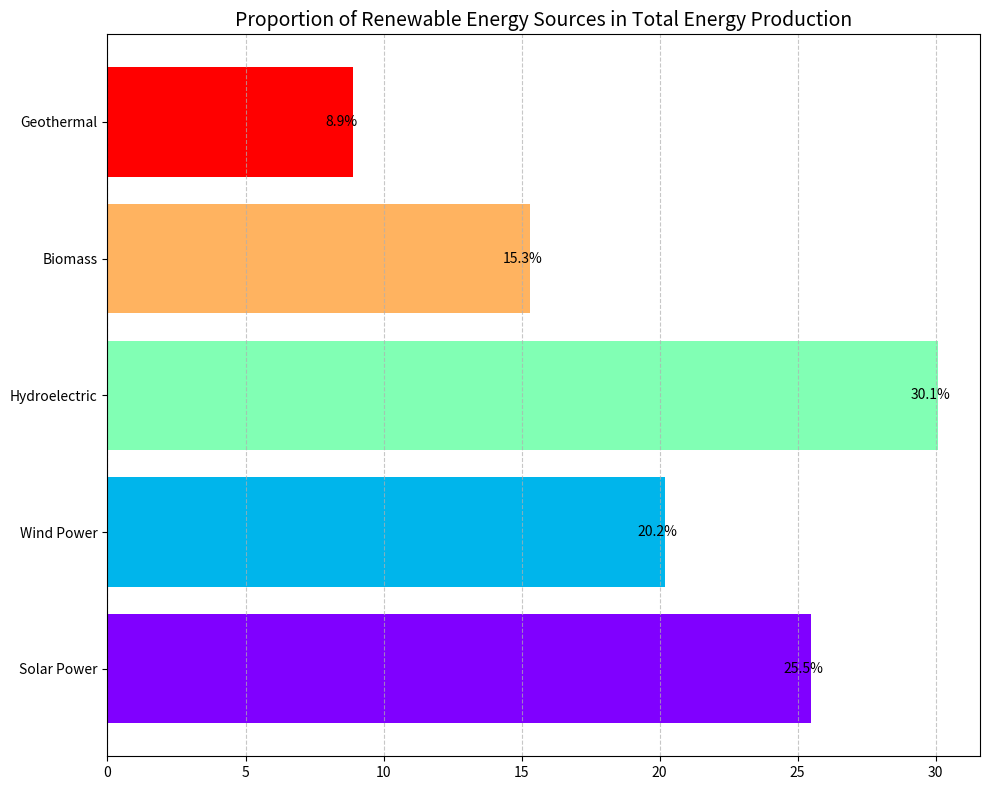

Here is the Python script that generated this plot: (Note: this script raises an exception after producing the figure.)
import matplotlib.pyplot as plt
import numpy as np

# Data setup
data_labels = ['Percentage of Total Energy Production (%)']
line_labels = ['Solar Power', 'Wind Power', 'Hydroelectric', 'Biomass', 'Geothermal']
data = np.array([25.5, 20.2, 30.1, 15.3, 8.9])

# Create a figure and a horizontal bar chart
fig, ax = plt.subplots(figsize=(10, 8))
bars = ax.barh(line_labels, data, color=plt.cm.rainbow(np.linspace(0, 1, len(data))))

# Adding the data labels above the bars
for bar in bars:
    width = bar.get_width()
    label_x_pos = width - 1  # shift the text to the left side of the right end
    ax.text(label_x_pos, bar.get_y() + bar.get_height()/2, f'{width}%', va='center')

# Set the chart title
ax.set_title('Proportion of Renewable Energy Sources in Total Energy Production', fontsize=14)

# Show grid
ax.grid(axis='x', linestyle='--', alpha=0.7)

# If text length of label is too long, rotate or wrap labels
plt.yticks(wrap=True)

# Automatically resize the image
plt.tight_layout()

# Save the figure
save_path = '/cpfs01/user/liuqi/workspace/plotchart/demo/histogram/png/648.png'
plt.savefig(save_path, format='png', dpi=300)

# Clear the current figure state
plt.clf()
